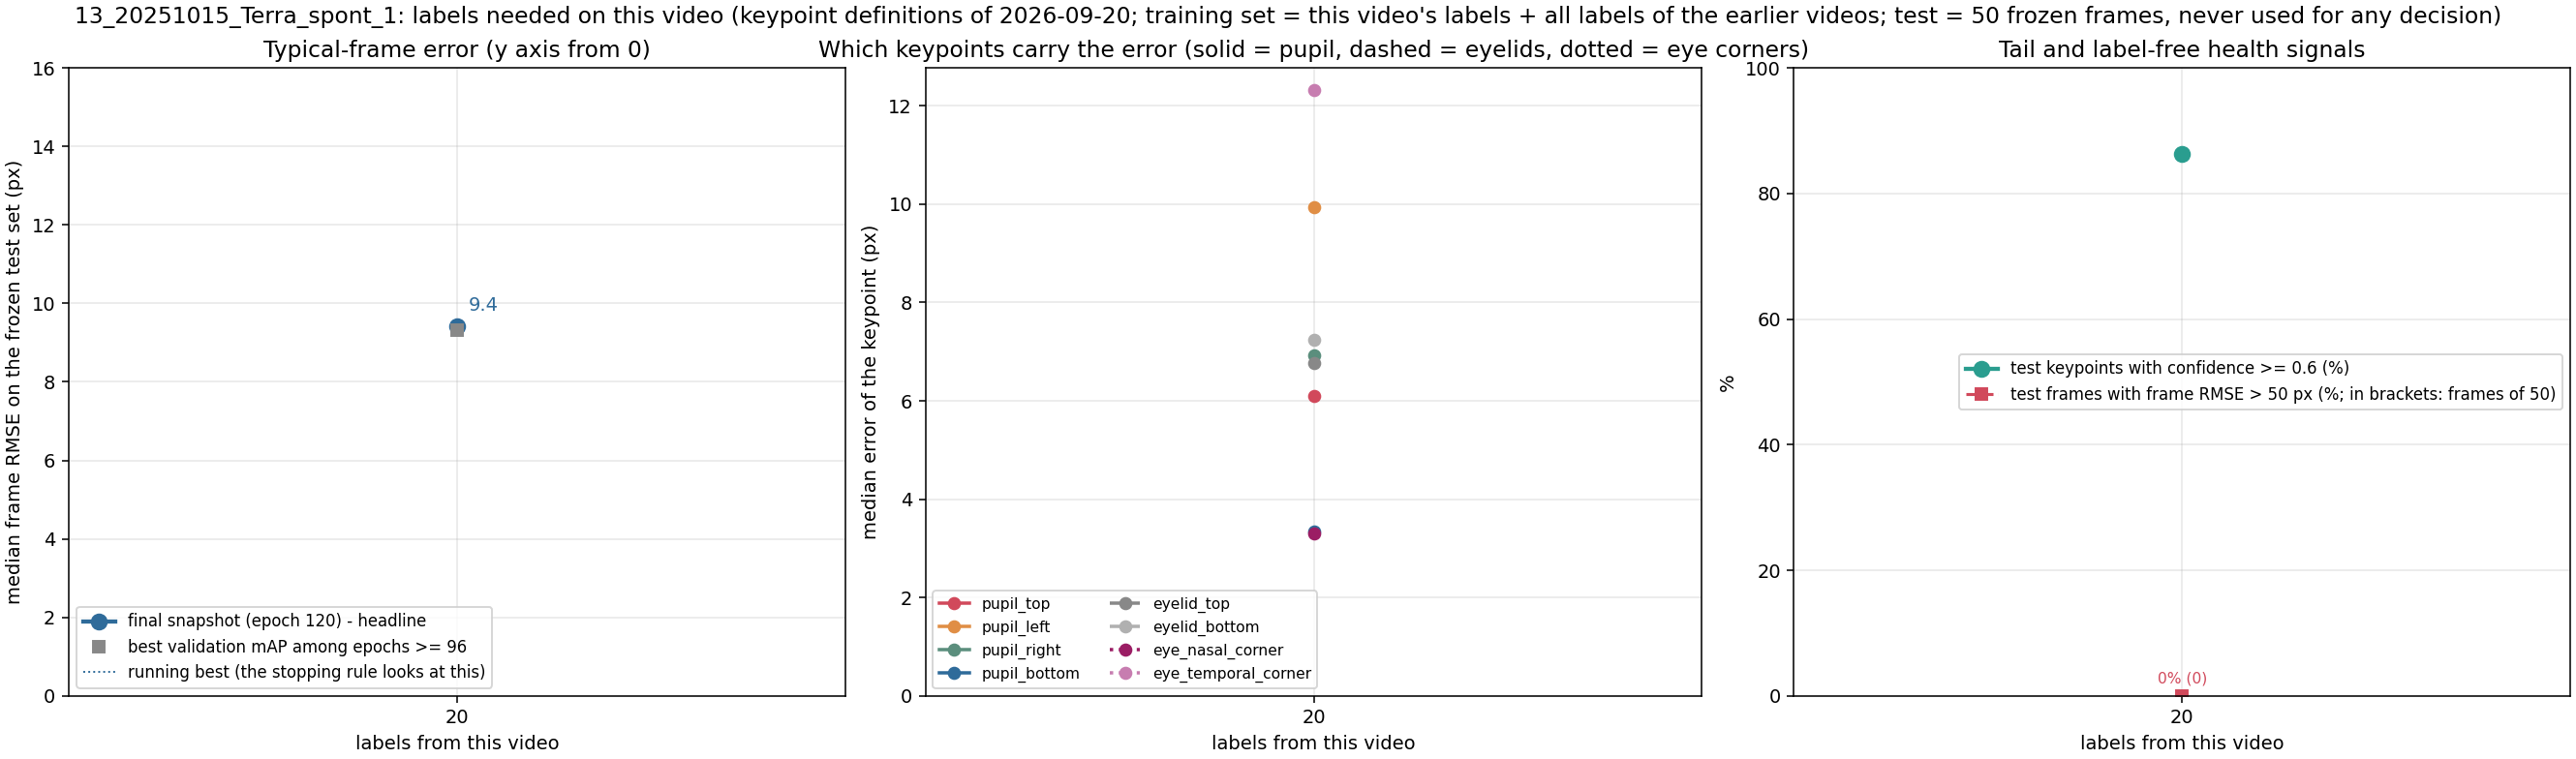

The table this chart was drawn from, first rows:
label, unit, seed, training_frames_this_video, median_frame_rmse_px, median_frame_mean_abs_px, overall_rmse_px, p90_frame_rmse_px, frac_frames_rmse_gt_50px, frac_points_conf_ge_0.6, n_test_frames, n_test_points, snapshot_rule, median_pupil_top_px, median_pupil_bottom_px, median_pupil_left_px, median_pupil_right_px, median_eyelid_top_px, median_eyelid_bottom_px, median_eye_nasal_corner_px, median_eye_temporal_corner_px
x020_step01_final, 13_20251015_Terra_spont_1, 42, 20, 9.43, 8.0, 13.24, 16.04, 0.0, 0.863, 50, 400, final snapshot (120), 6.1, 3.35, 9.93, 6.93, 6.77, 7.24, 3.3, 12.32
x020_step01_mAPlate, 13_20251015_Terra_spont_1, 42, 20, 9.32, 7.85, 13.19, 15.47, 0.0, 0.843, 50, 400, best validation mAP among epochs >= 96 (…, 6.03, 2.88, 10.12, 7.15, 6.92, 7.27, 4.27, 11.94
